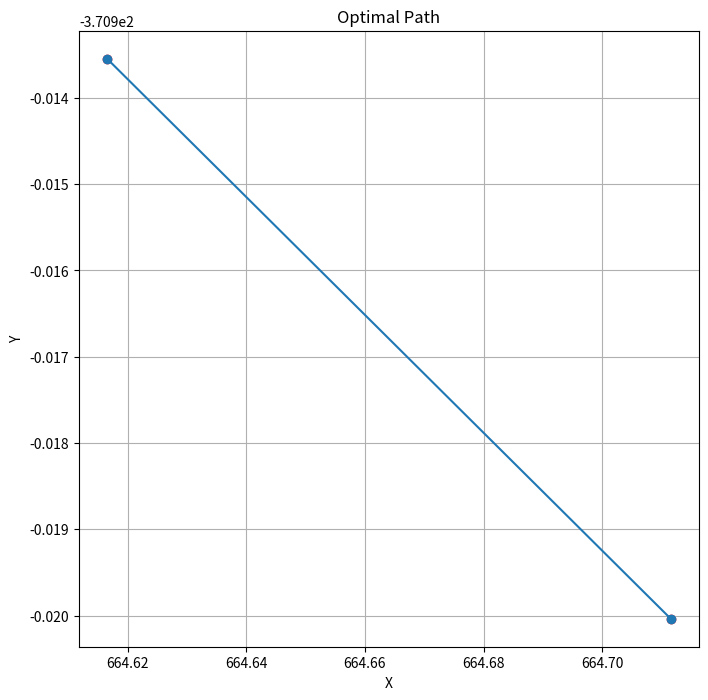

Write the Python code that produced this figure.
import math
import random
import matplotlib.pyplot as plt

# 定义问题的参数
radius = 500  # 障碍圆半径
center_distance_A = 1000  # A站点到圆心的距离
center_distance_B = 3500  # B站点到圆心的距离
speed = 10  # 无人机的恒定速度
turning_radius = 30  # 转弯半径

# 定义模拟退火的参数
initial_temperature = 1000
cooling_rate = 0.99
stopping_temperature = 0.1
iterations = 1000

# 生成初始解
def generate_initial_solution():
    # 在圆上选择两个点作为起点和终点
    angle_A = random.uniform(0, 2 * math.pi)
    angle_B = random.uniform(0, 2 * math.pi)
    x_A = center_distance_A + radius * math.cos(angle_A)
    y_A = radius * math.sin(angle_A)
    x_B = center_distance_B + radius * math.cos(angle_B)
    y_B = radius * math.sin(angle_B)
    solution = [(x_A, y_A), (x_B, y_B)]
    return solution

# 计算航迹路径的总时间
def calculate_total_time(solution):
    total_time = 0
    for i in range(len(solution) - 1):
        distance = math.sqrt((solution[i+1][0] - solution[i][0])**2 + (solution[i+1][1] - solution[i][1])**2)
        total_time += distance / speed
    return total_time

# 生成邻域解
def generate_neighbor_solution(solution):
    # 随机选择一个点进行变动
    index = random.randint(1, len(solution) - 1)
    point = solution[index]
    x = point[0] + random.uniform(-turning_radius, turning_radius)
    y = point[1] + random.uniform(-turning_radius, turning_radius)
    new_solution = solution[:index] + [(x, y)] + solution[index+1:]
    return new_solution

# 接受准则
def acceptance_criteria(delta, temperature):
    if delta < 0:
        return True
    probability = math.exp(-delta / temperature)
    return random.random() < probability

# 模拟退火算法
def simulated_annealing():
    # 初始化
    temperature = initial_temperature
    solution = generate_initial_solution()
    best_solution = solution.copy()

    # 迭代搜索
    while temperature > stopping_temperature:
        for _ in range(iterations):
            neighbor_solution = generate_neighbor_solution(solution)
            delta = calculate_total_time(neighbor_solution) - calculate_total_time(solution)
            if acceptance_criteria(delta, temperature):
                solution = neighbor_solution.copy()
                if calculate_total_time(solution) < calculate_total_time(best_solution):
                    best_solution = solution.copy()
        temperature *= cooling_rate

    return best_solution

# 执行模拟退火算法
best_solution = simulated_annealing()
best_time = calculate_total_time(best_solution)

# 绘制航迹路径
x_values = [point[0] for point in best_solution]
y_values = [point[1] for point in best_solution]

plt.figure(figsize=(8, 8))
plt.plot(x_values, y_values, '-o')
plt.scatter(x_values, y_values, color='red')
plt.xlabel('X')
plt.ylabel('Y')
plt.title('Optimal Path')
plt.grid(True)
plt.show()

print("最优航迹路径：", best_solution)
print("最优用时：", best_time)